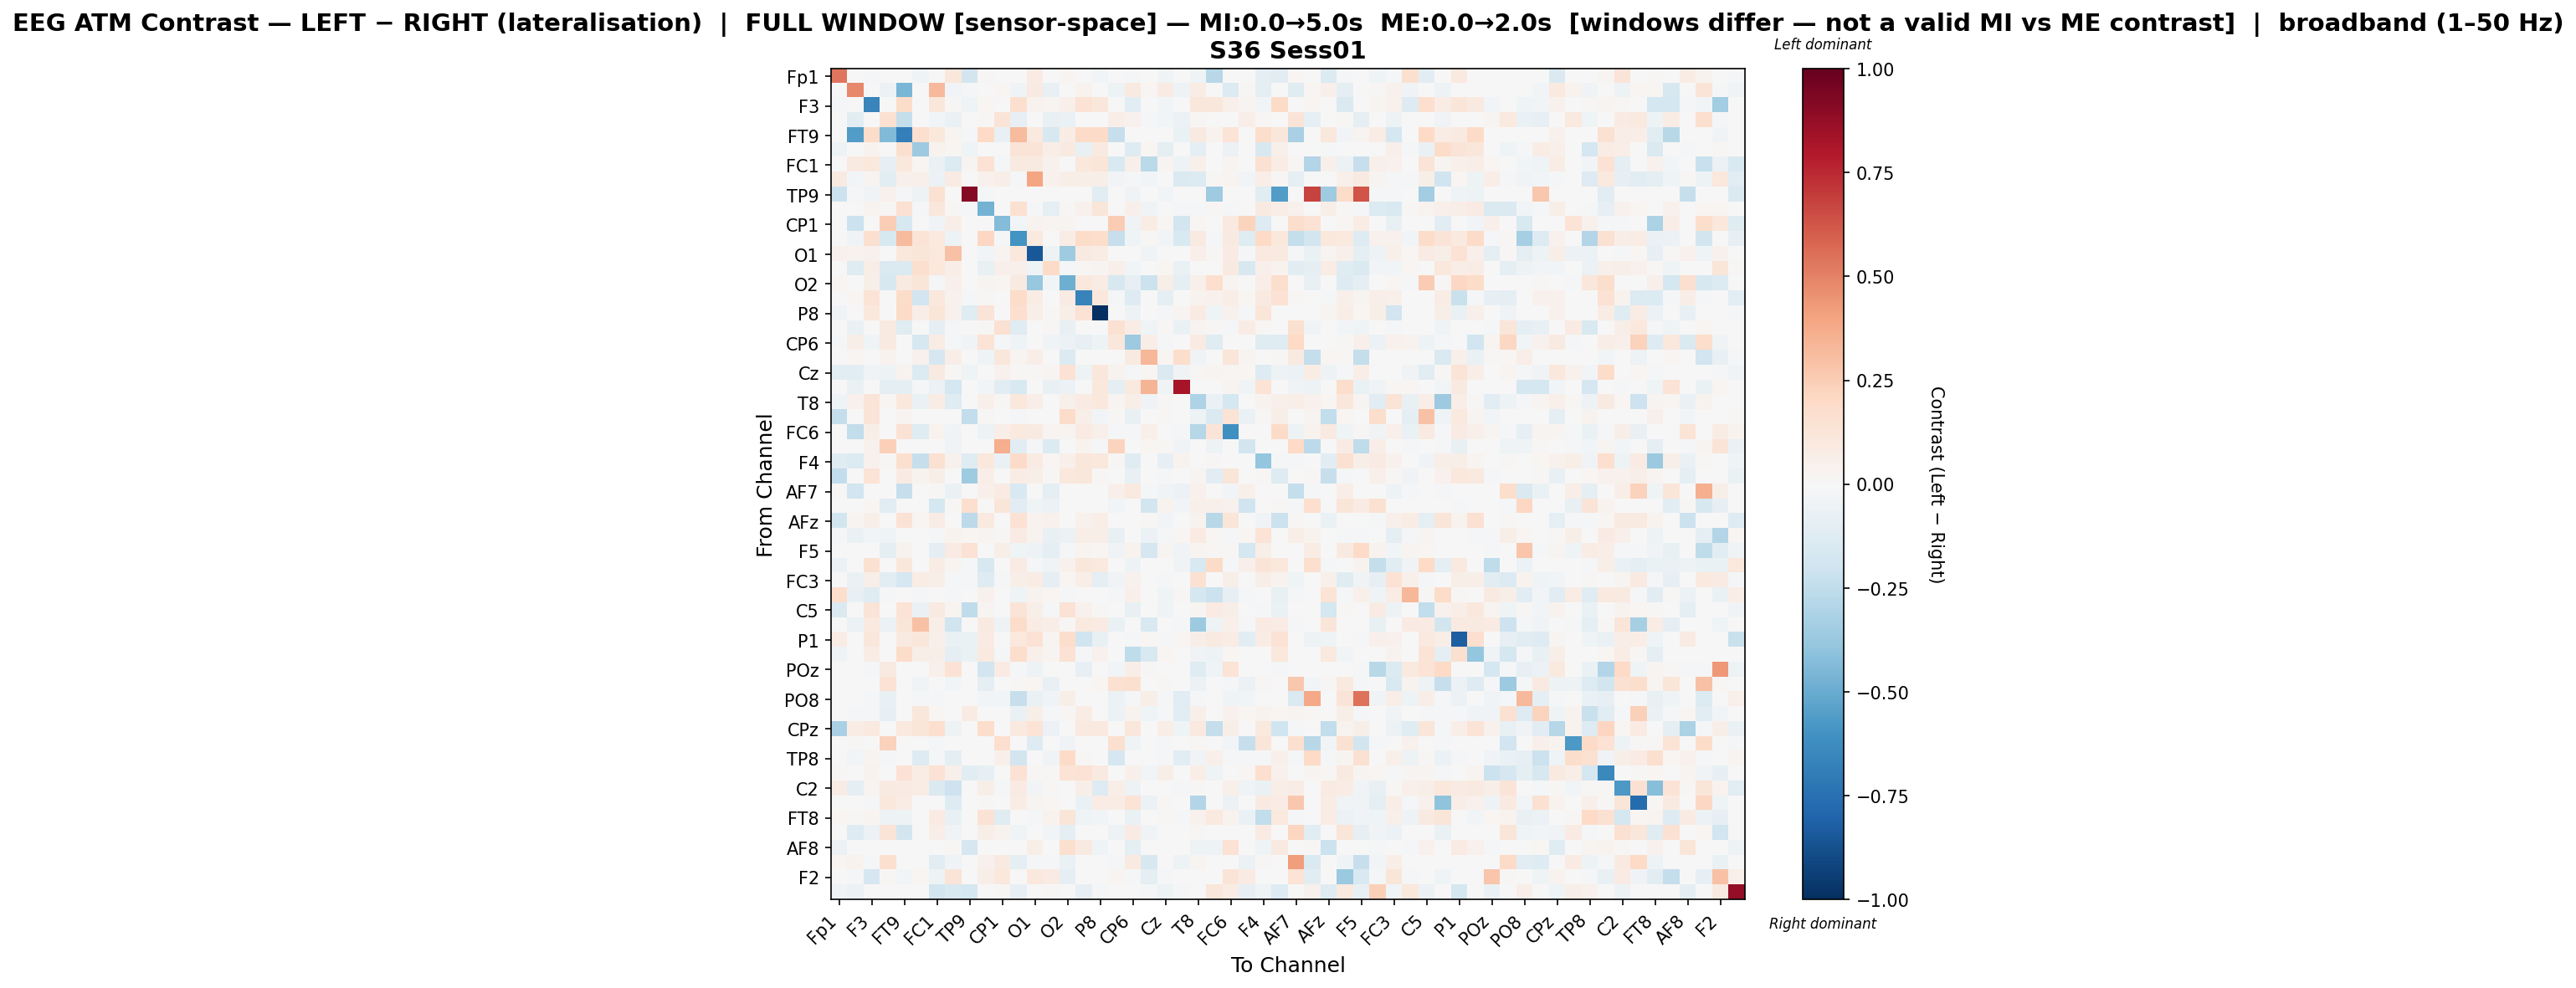

The data file committed next to this chart (first rows):
, Fp1, Fz, F3, F7, FT9, FC5, FC1, C3, TP9, CP5, CP1, P7, O1, Oz, O2, P4, P8, TP10, CP6, CP2, Cz, C4, T8
Fp1, 0.5384, 0.0, -0.01673, 0.0, 0.0, -0.04644, 0.0, 0.1142, -0.1817, 0.009033, 0.0, 0.0, 0.08486, 0.0, 0.02588, 0.0, -0.02348, 0.0, -0.01036, 0.0, -0.04544, 0.0, -0.03962
Fz, 0.0, 0.4775, 0.0, -0.06215, -0.4539, -0.004989, 0.3264, -0.02815, -0.01394, 0.0, 0.01983, -0.03579, 0.08728, -0.07196, 0.0, 0.03331, 0.001388, -0.05131, 0.09092, 0.02321, 0.08542, -0.05121, 0.07253
F3, -0.0202, 0.0, -0.6593, -0.002164, 0.1826, 0.00429, 0.112, 0.008618, -0.04208, 0.01977, 0.0, 0.1616, 0.03717, 0.02939, 0.04992, 0.1419, 0.1123, -0.001202, -0.1049, 0.0, -0.03057, 0.0, 0.1101
F7, 0.0, -0.1026, -0.000742, 0.1549, -0.2402, -0.000212, -0.02512, -0.06319, 0.006742, 0.01527, 0.1258, -0.07964, -0.001696, -0.07229, -0.06321, 0.0, 0.0, 0.06269, 0.04504, -0.02086, -0.02647, -0.06246, 0.01024
FT9, 0.0, -0.558, 0.1811, -0.4448, -0.6853, 0.1676, 0.1073, 0.0265, -0.01658, 0.1963, -0.0766, 0.3162, 0.09693, -0.1634, 0.07109, 0.1878, 0.1953, -0.2308, 0.0, 0.0, 0.007105, -0.06807, 0.08837
FC5, -0.05125, -0.005201, 0.03333, 0.0, 0.1601, -0.3611, 0.03551, 0.02307, -0.04339, 0.002172, -0.003049, 0.1286, 0.1314, 0.06839, 0.09073, -0.07561, 0.08699, 0.0, -0.1265, 0.01697, -0.09311, -0.007353, -0.08651
FC1, 0.0, 0.08896, 0.1035, -0.08463, 0.1058, 0.02192, -0.06692, -0.1383, 0.02968, 0.1483, -0.02073, 0.08811, 0.09363, 0.04615, -0.007092, 0.1091, 0.1218, -0.1562, 0.05167, -0.2677, 0.02943, -0.05295, 0.0545
C3, 0.08609, -0.02888, 0.02514, -0.1036, 0.05071, 0.0542, -0.06162, 0.08013, 0.0, 0.04244, 0.06446, -0.0217, 0.3972, 0.04138, 0.06095, 0.06135, 0.06135, -0.02796, -0.01106, -0.02473, -0.0006789, -0.1413, -0.1358
TP9, -0.2166, -0.0163, -0.03482, 0.04417, -0.01369, -0.05006, 0.1546, 0.0, 0.9147, -0.01771, -0.004025, 0.0, 0.0, 0.0, 0.0, -0.006038, -0.1097, 0.0, -0.03667, 0.0, -0.02856, 0.0, 0.0
CP5, 0.002657, 0.0, 0.03591, 0.01064, 0.149, -0.0204, 0.1161, 0.01279, -0.01257, -0.4708, 0.0, 0.1557, -0.01651, -0.08918, 0.01557, 0.04096, 0.1239, 0.002316, 0.05404, -0.03575, 0.0001203, -0.02206, -0.01591
CP1, 0.0, -0.2118, 0.0, 0.2476, -0.1595, -0.007388, -0.03694, 0.06627, -0.007777, 0.0, -0.4322, -0.02567, 0.03735, 0.03087, 0.02932, 0.0, -0.007777, 0.257, -0.03422, 0.07153, 0.01663, -0.1862, 0.01853
P7, 0.0, -0.03799, 0.1575, -0.1619, 0.3171, 0.1341, 0.09805, -0.05279, 0.0, 0.2074, -0.0118, -0.5984, 0.09673, 0.004079, 0.07118, 0.1874, 0.1791, -0.2277, -0.04003, 0.008958, -0.02714, -0.1511, 0.0879
O1, 0.04153, 0.03276, 0.04339, -0.002817, 0.1042, 0.1215, 0.1042, 0.2944, 0.0, -0.02428, 0.02599, 0.1042, -0.8481, -0.04689, -0.3557, 0.08606, 0.07388, -0.002214, 0.001106, -0.0325, 0.005846, 0.0, 0.05467
Oz, 0.0, -0.1185, 0.06944, -0.1442, -0.1446, 0.1564, 0.1016, 0.06771, 0.0, -0.07564, 0.04951, 0.05016, -0.04112, 0.1916, -0.01778, 0.01215, 0.03037, 0.05062, -0.02891, -0.006791, 0.02312, -0.06842, 0.00698
O2, 0.02244, 0.0, 0.05895, -0.1587, 0.08642, 0.1177, -0.01317, 0.05, 0.0, 0.02886, 0.02016, 0.08642, -0.3776, -0.02842, -0.4882, 0.1047, 0.07552, -0.1587, -0.07837, -0.2149, 0.05675, -0.08764, 0.05019
P4, 0.0, 0.01591, 0.1333, 0.0, 0.1815, -0.1918, 0.1024, 0.042, -0.01282, 0.01025, 0.0, 0.1818, 0.07079, 0.004226, 0.08128, -0.6684, 0.1073, -0.01683, -0.1253, 0.0, -0.09295, 0.0, 0.03655
P8, -0.03403, 0.0003382, 0.1061, -5.251381529331593e-05, 0.1895, 0.06492, 0.1225, 0.04191, -0.1217, 0.1264, -0.004432, 0.1695, 0.06198, 0.01252, 0.05982, 0.1419, -1.0, -5.251381529331593e-05, -0.0503, 0.0, -0.02279, 0.02765, 0.08432
TP10, 0.0, -0.07031, -0.0003122, 0.08681, -0.1233, 0.0, -0.08898, -0.01605, 0.0, 0.01209, 0.1522, -0.1211, -0.001353, 0.01214, -0.07522, -0.004163, 0.0, 0.1532, 0.07089, -0.04643, 0.01279, -0.06626, 0.02992
CP6, -0.01137, 0.05748, -0.04358, 0.08654, 0.0, -0.1571, 0.07213, -0.01043, -0.03802, 0.1376, -0.02001, -0.04478, 0.00111, -0.03661, -0.06004, -0.08059, -0.05162, 0.1141, -0.3665, 0.06778, -0.01728, 0.003128, 0.0834
CP2, 0.0, 0.02298, 0.0, 0.03746, 0.0, 0.04204, -0.1692, 0.0645, 0.0, -0.03977, 0.1115, 0.02534, 0.06252, -0.001029, -0.1376, 0.0, 0.0, -0.002167, 0.08927, 0.3304, 0.02205, 0.1742, -0.03369
Cz, -0.1035, -0.1036, -0.03176, -0.05328, 0.03772, -0.1334, 0.08964, 0.009494, -0.0407, 0.0, 0.04048, 0.01044, 0.01354, 0.02483, 0.1415, -0.04975, 0.11, 0.03442, -0.01644, 0.02083, -0.1449, -0.03547, 0.01389
C4, 0.0, -0.06683, 0.0, -0.09726, -0.09084, -0.008542, -0.05532, -0.1781, 0.0, -0.03039, -0.109, -0.1558, 0.0, -0.07489, -0.0586, 0.0, 0.1057, -0.09701, 0.09597, 0.338, -0.03298, 0.8209, 0.0
T8, -0.04397, 0.0429, 0.1315, 0.01716, 0.1077, -0.06929, 0.07039, -0.1243, 0.0, 0.05218, 0.0125, 0.1077, 0.066, 0.002499, 0.04998, 0.07816, 0.1055, 0.02706, 0.06713, -0.03536, 0.00837, 0.0, -0.3103
FT10, -0.2386, 0.0, 0.1327, 0.0, 0.02721, 0.004014, 0.0, 0.007672, -0.2451, 0.01057, 0.0, -0.01724, 0.007527, 0.0, 0.1818, 0.06092, -0.02982, 0.01476, -0.07477, 0.0, 0.01115, 0.0, -0.04929
FC6, 0.0, -0.2457, 0.06157, 0.0, 0.1462, -0.1199, 0.03168, -0.0315, 0.0, -0.047, 0.06479, 0.09646, 0.08743, 0.02518, 0.03117, 0.08252, 0.0537, -0.02306, -0.01388, 0.05414, 0.007357, -0.01346, -0.284
FC2, 0.0, 0.000767, 0.04666, 0.2414, 0.0, 0.0002845, 0.006414, -0.03251, 0.0, 0.001328, 0.3664, -0.1087, -0.007903, -0.1399, -0.0007711, 0.03354, -0.008482, 0.2224, 0.0, 0.02057, 0.01509, -0.03181, 0.0
F4, -0.1201, -0.138, 0.03978, 0.009534, 0.1576, -0.2292, 0.1533, 0.04529, -0.1247, 0.1027, -0.06873, 0.1895, 0.08016, 0.02025, 0.04817, 0.1099, 0.1064, 0.009534, -0.1245, 0.0, -0.08512, 0.03174, -0.001008
F8, -0.2441, 0.0, 0.1382, 0.0, 0.08467, 0.03821, 0.0597, 0.006192, -0.354, 0.06324, -0.002946, 0.07447, 0.0612, 0.01108, 0.1068, 0.1095, 0.01343, 0.0, -0.07195, 0.00376, -0.01968, 0.0, 0.02832
AF7, 0.01247, -0.1882, 0.0, 0.0003134, -0.2297, -0.0007643, 0.01526, -0.07028, 0.0, 0.04973, 0.0838, -0.1507, -0.007589, -0.0946, 0.0, 0.006206, 0.0, 0.05046, 0.1009, -0.01217, -0.0349, -0.0578, 0.04115
AF3, 0.0004399, 0.007045, 0.02298, -0.112, 0.003915, 0.0, -0.1741, 0.00883, 0.17, 0.0, 0.1175, -0.1032, -0.04506, -0.06051, 0.002125, 0.001872, 0.001702, -0.03122, 0.0, -0.1864, 0.03437, -0.03064, 0.05196
AFz, -0.1809, 0.02778, 0.05915, 0.0, 0.1421, 0.01877, 0.07448, 0.0, -0.2614, 0.1004, 0.0, 0.1418, 0.03873, 0.04458, 0.007794, 0.03932, 0.06404, 0.0, 0.003615, 0.01119, -0.02394, 0.0, 0.03892
F1, -0.01227, -0.06965, -0.02828, -0.04457, 0.002811, 0.0008655, -0.01169, 0.03204, 0.01844, 0.02968, 0.01132, 0.07982, 0.03878, -0.07269, -0.05601, 0.06262, 0.05884, -0.07689, 0.0001011, -0.05673, -0.01282, 0.02278, 0.08372
F5, 0.0004031, 0.00118, 0.00486, -0.09614, 0.03616, 0.0, -0.08718, 0.08477, 0.1474, 0.004626, 0.05582, -0.04042, -0.04911, -0.08855, -0.01849, 0.03112, 0.01686, -0.03331, 0.03606, -0.171, 0.02777, -0.03138, 0.02945
FT7, -0.05959, 0.003548, 0.1536, -0.001037, 0.1149, -0.005185, 0.076, 0.02698, -0.01555, -0.1593, 0.0, 0.08216, -0.0196, -0.03803, 0.04307, 0.1116, 0.09637, 0.001463, -0.04763, 0.0, 0.0, -0.03692, -0.1495
FC3, -0.007767, -0.06414, 0.06098, -0.1032, -0.1671, 0.07143, 0.06098, -0.01536, -0.01225, -0.1279, -0.01203, 0.06098, 0.07719, -0.09318, 0.01835, 0.06828, -0.09429, -0.03448, 0.04005, 0.0, -0.007827, 0.001677, 0.1491
C1, 0.172, -0.07734, -0.1207, -0.01668, 0.0, -0.02224, 0.0, -0.02085, -0.001112, 0.04355, 0.0, -0.04095, 0.03604, 0.02149, -0.01001, 0.0, 0.0, -0.01084, 0.04835, 0.0, -0.04532, 0.008555, -0.1763
C5, -0.1478, -0.002844, 0.1277, 0.0, 0.1363, -0.06784, 0.09223, 0.0298, -0.2569, 0.02807, -0.002677, 0.1266, 0.05497, -0.02004, 0.1445, 0.0424, 0.01487, 0.0, -0.07236, -0.004337, -0.04257, 0.0, 0.02749
CP3, 0.0, -0.05888, 0.09786, -0.05805, 0.1245, 0.2894, 0.06083, -0.1972, 0.0, 0.09275, -0.04882, 0.1837, 0.07577, 0.06475, 0.01333, 0.09752, 0.08498, -0.0636, -0.004636, -0.1508, -0.003096, -0.02317, -0.3628
P1, 0.07248, -0.002403, 0.1165, 0.0, 0.09294, 0.1162, 0.05337, -0.06269, -0.06301, 0.07878, -0.00534, 0.1026, 0.1417, 0.02814, 0.1752, -0.2009, -0.07477, 0.0, -0.008003, 0.02214, -0.009343, 0.02224, 0.058
PO7, -0.04259, 0.0, 0.07746, 0.0, 0.1862, 0.05728, 0.05928, -0.08682, -0.06557, 0.09663, -0.0227, 0.1759, 0.04936, 0.03112, 0.1438, -0.01216, 0.04048, 0.0, -0.2537, -0.1524, 0.01621, -0.003056, -0.03798
POz, 0.0, 0.0, -0.02223, 0.08883, 0.0, 0.007771, 0.0544, 0.1445, 0.0, -0.1885, 0.08498, -0.01101, -0.04824, 0.0, 0.0, -0.08304, 0.0, -0.02575, 0.06353, 0.0116, 0.0, 0.0, -0.1203
PO4, 0.0, 0.0, -0.004367, 0.1462, 0.001438, -0.03875, 0.0, -0.03037, 0.0, -0.09446, 0.0, 0.01554, 0.02313, -0.0772, 0.0, -0.005576, 0.02026, 0.1522, 0.1613, 0.001815, 0.008721, 0.0, -0.05514
PO8, 0.0, -0.002903, -0.02177, -0.07657, 0.0007493, -0.01448, -0.0181, 0.003111, 0.0, -0.02499, -0.02653, -0.2287, -0.0659, -0.03814, 0.06235, 0.0007493, 0.0, -0.05602, -0.009076, 0.05792, -0.01445, -0.115, -0.01153
P6, 0.0, -0.01825, -0.01445, -0.08338, 0.0, 0.1154, 0.01739, 0.005737, 0.07844, 0.002421, 0.00253, -0.06869, 0.05976, -0.02047, 0.01194, 0.07611, 0.0, -0.06183, 0.03764, -0.04486, -0.02046, -0.1042, 0.04953
CPz, -0.3222, 0.07711, 0.1012, 0.0, 0.1012, 0.1241, 0.1699, -0.0535, 0.0, 0.1756, 0.0, 0.1012, 0.1388, -0.05493, 0.0, 0.1012, 0.1012, 0.0, 0.1151, 0.0, 0.0701, -0.04097, 0.1012
CP4, 0.0, 0.01136, 0.0, 0.2317, 0.0, 0.0, -0.01027, 0.0, 0.0, 0.0, 0.1662, 0.0, -0.1317, 0.003906, -0.03136, 0.0, 0.0, 0.1568, -0.04068, 0.0, -0.01147, 0.0, 0.01504
TP8, 0.0, -0.02469, 0.028, -0.01408, 0.0006247, -0.1296, -0.01595, -0.09345, 0.0, -0.00299, 0.05311, -0.1822, -0.006771, -0.03698, 0.1878, 0.01163, 0.0, -0.1705, 0.007252, -0.0008266, -0.01452, -0.104, -0.0377
C6, 0.01546, 0.0, 0.03509, 0.0, 0.144, 0.07117, 0.1411, 0.05416, -0.1058, -0.08446, -0.007315, 0.1477, 0.009194, 0.009583, 0.1397, 0.1441, 0.0922, 0.0, 0.04868, -0.02581, 0.05633, 0.0, 0.06873
C2, 0.07715, -0.08753, 0.02587, 0.09311, 0.08299, 0.07609, -0.1483, -0.2099, 0.0, 0.06116, -0.009746, 0.08299, -0.02876, 0.01199, -0.001902, 0.05807, -0.1323, 0.06373, -0.05339, 0.0, 0.0, -0.01774, 0.01562
FC4, 0.0, 0.00357, -0.01582, 0.1091, 0.07319, -0.004093, -0.001434, -0.1263, 0.0, 0.01337, 0.0, 0.07774, 0.02355, 0.01846, -0.0005461, -0.06584, 0.07774, 0.07709, 0.1358, -0.05639, 0.009384, 0.0, -0.2947
FT8, 0.01763, 0.01324, 0.03011, -0.0535, -0.04925, -0.004492, 0.0789, -0.07192, -0.001414, 0.1426, -0.1237, -0.007714, -0.01547, 0.03166, 0.1173, -0.04077, -0.03123, -0.004656, -0.06643, 0.003137, 0.01073, -0.02274, 0.03987
F6, 0.0, -0.1321, -0.05989, 0.131, -0.1866, -0.005597, 0.06403, -0.03583, 0.0, 0.06218, 0.03687, -0.04059, 0.007555, -0.02922, -0.08635, -0.004871, 0.0, -0.05136, 0.08094, -0.03638, -0.005957, -0.002255, 0.01556
AF8, -0.05877, 0.0, -0.003495, 0.0, 0.0, -0.006107, 0.0, 0.008779, -0.1693, -0.001515, 0.0, 0.0, 0.05589, 0.0, 0.1594, 0.09123, -0.04281, 0.0, -0.09329, 0.0, -0.003322, 0.0, -0.04918
AF4, 0.02134, 0.03162, -0.009544, 0.1564, 0.0, 0.0, -0.1105, -0.03838, 0.0, 0.04402, 0.09294, -0.09186, -0.02093, -0.01784, -0.06271, -0.001212, 0.0, -0.009157, 0.08783, -0.1569, -0.002143, -0.05, 0.0259
F2, 0.0, -0.01761, -0.1645, 0.01062, -0.0279, 0.0209, -0.05012, 0.1328, 0.0, 0.05934, 0.1082, -0.000486, 0.1027, 0.0858, -0.08595, 0.0, 0.0, 0.02636, -0.02329, -0.09424, -0.01114, 0.002441, -0.001115
FCz, -0.03255, -0.0613, 0.0, 0.0, 0.0, 0.0, -0.185, -0.149, -0.1729, 0.0, 0.01319, -0.08156, -0.002503, 0.01428, -0.003059, -0.08402, -0.02197, 0.0, 0.0, -0.01168, -0.04839, -0.008507, 0.0
